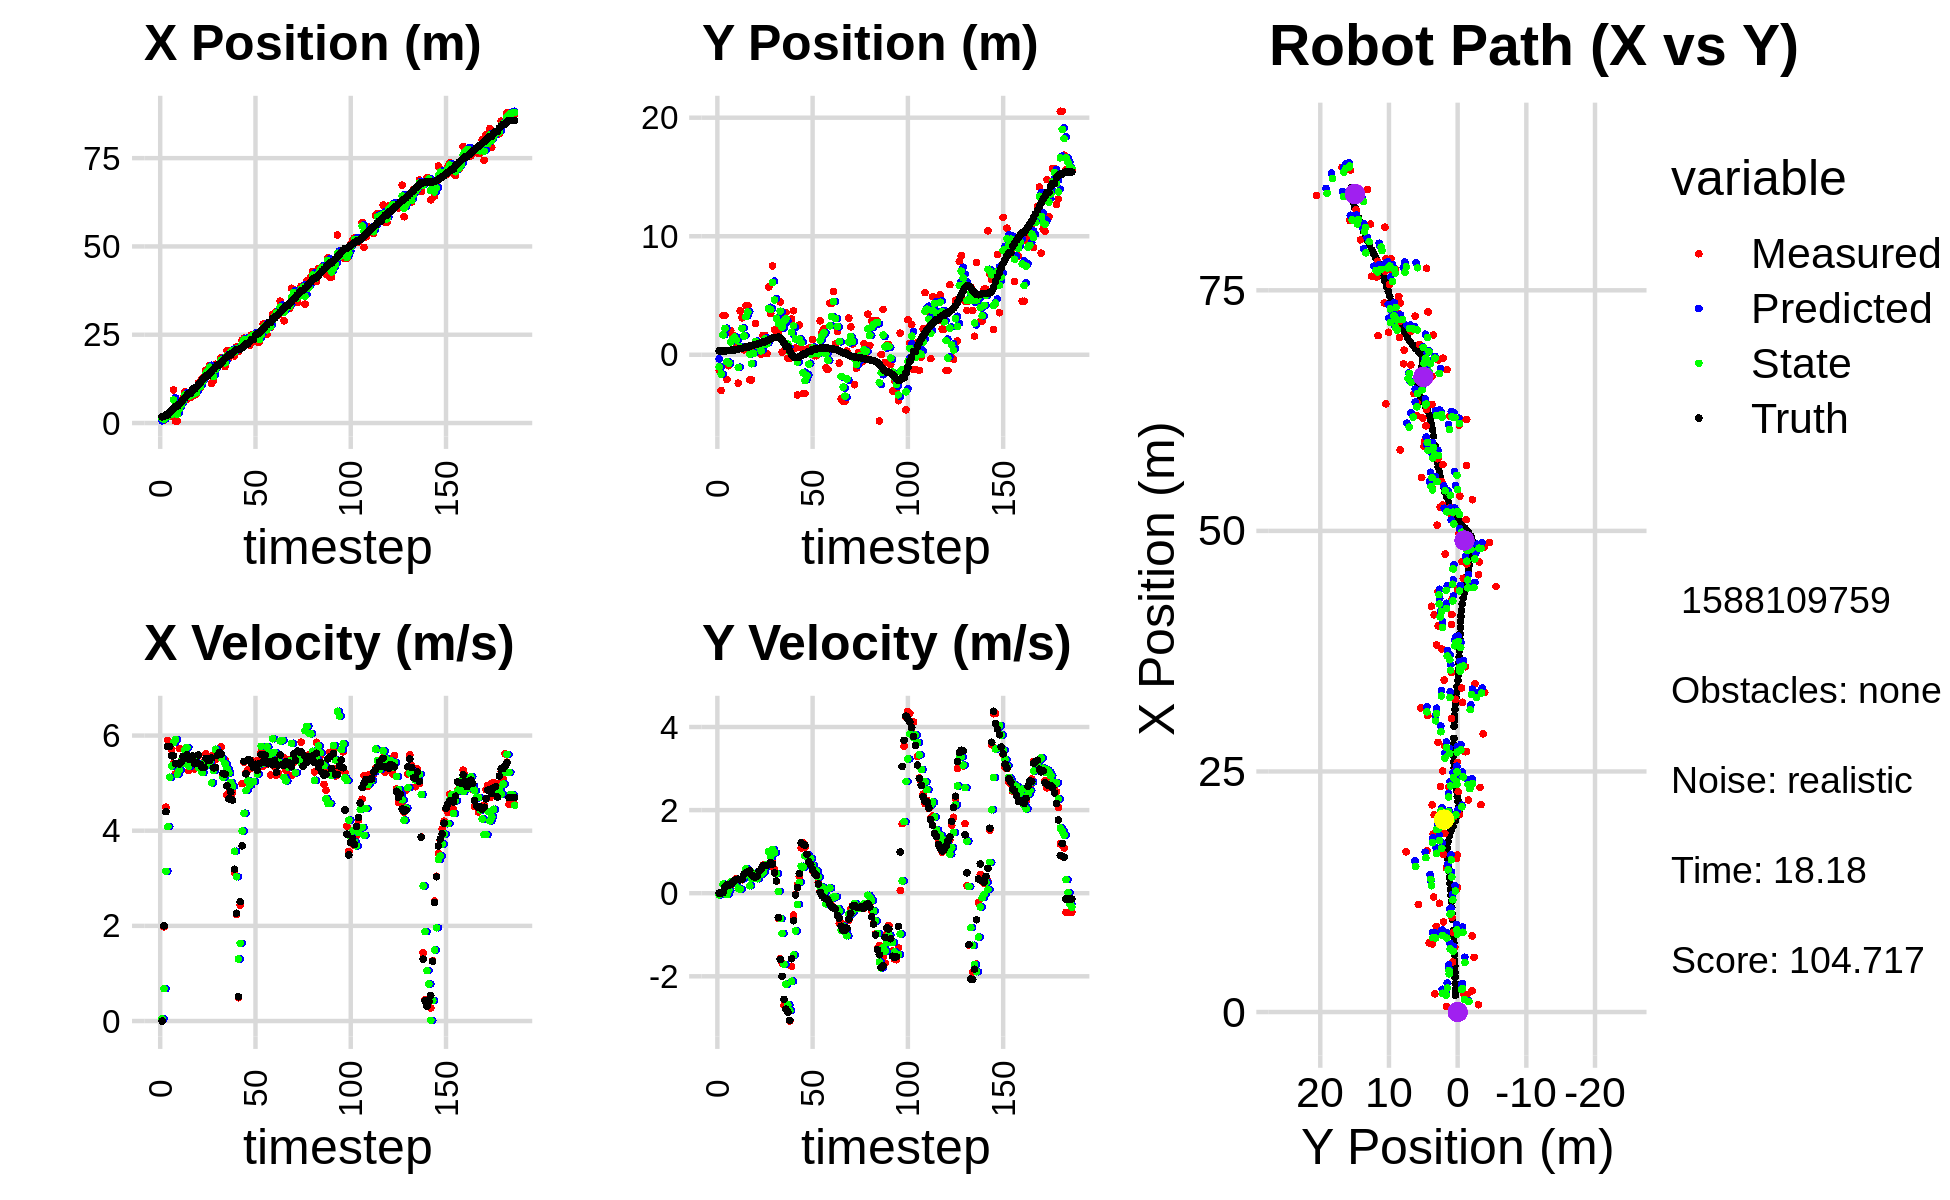

The file beside this chart, header and first rows:
1.758846534590028821e+00, -1.323031306128422457e+00, 0.000000000000000000e+00, -0.000000000000000000e+00, 0.000000000000000000e+00, 0.000000000000000000e+00, 0.000000000000000000e+00, 0.000000000000000000e+00, 6.140359374415055305e-01, -3.478771991567703448e-01, 0.000000000000000000e+00, 0.000000000000000000e+00, 1.740509867841592451e+00, 3.275630480930042943e-01, 0.000000000000000000e+00, 0.000000000000000000e+00, 0.000000000000000000e+00, 4.732744710054248571e-04
1.758846534590028821e+00, -1.323031306128422457e+00, 0.000000000000000000e+00, -0.000000000000000000e+00, 6.140359374415055305e-01, -3.478771991567703448e-01, 0.000000000000000000e+00, 0.000000000000000000e+00, 1.311950289752768395e+00, -1.016376457840656222e+00, 4.910874169800893280e-02, -3.810813007592449980e-02, 1.740509867841592451e+00, 3.275630480930042943e-01, 0.000000000000000000e+00, 0.000000000000000000e+00, 0.000000000000000000e+00, 9.106082870857790112e-05
7.535737753945137563e-01, -3.014989973778577248e+00, 1.978999928462127134e+00, 4.167520255882772081e-04, 1.316861163922569355e+00, -1.020187270848248673e+00, 4.910874169800893280e-02, -3.810813007592449980e-02, 1.082977233327121480e+00, -1.632301900050439070e+00, 6.811124986251835267e-01, -8.742127885566539081e-03, 1.880257487477368317e+00, 3.276513808428963004e-01, 2.000000000000000000e+00, 1.000000000000000021e-03, 2.000000000000000000e+00, -2.105871826643124223e-04
1.893389314709884585e+00, 3.315716712818813416e+00, 4.493966058606849501e+00, 1.745528396022206705e-02, 1.151088483189639744e+00, -1.633176112838995664e+00, 6.811124986251835267e-01, -8.742127885566539081e-03, 1.755738712280423552e+00, 1.670013192775256172e+00, 3.146670831087384546e+00, 2.195611789779144396e-01, 2.308003306579841762e+00, 3.289501357298444950e-01, 4.400000000000000355e+00, 1.600000000000000033e-02, 4.400000095367431641e+00, -3.884140634909272194e-03
1.893389314709884585e+00, 3.315716712818813416e+00, 5.896893625573363273e+00, 1.142224968463684265e-01, 2.070405795389162140e+00, 1.691969310673047566e+00, 3.146670831087384546e+00, 2.195611789779144396e-01, 1.955930346152867427e+00, 2.226291398627835427e+00, 4.085593443012327519e+00, 1.537326687022447236e-01, 2.308003306579841762e+00, 3.289501357298444950e-01, 5.769999999999999574e+00, 1.479999999999999927e-01, 5.771999835968017578e+00, -1.936752162873744965e-02
2.195603013472453124e+00, -2.086042685718776379e+00, 5.759817883760282697e+00, 1.914864951369185386e-01, 2.364489690454099957e+00, 2.241664665498059872e+00, 4.085593443012327519e+00, 1.537326687022447236e-01, 2.348094744217629870e+00, -5.925175172621650610e-01, 5.123342338602864920e+00, -3.598285058353839494e-02, 2.944626689452801482e+00, 3.401369617993945660e-01, 5.769000000000000128e+00, 1.970000000000000084e-01, 5.771999835968017578e+00, -3.323299437761306763e-02
1.873834610567428394e+00, -9.233258380274939059e-01, 5.699851070857293145e+00, 1.894928843910475003e-01, 2.860428978077916184e+00, -5.961158023205188616e-01, 5.123342338602864920e+00, -3.598285058353839494e-02, 2.436954091302754311e+00, -7.161794464276635130e-01, 5.363110396720440320e+00, 7.076348819971381432e-02, 3.596978068436852194e+00, 3.620942225016740568e-01, 5.573999999999999844e+00, 1.930000000000000049e-01, 5.577000141143798828e+00, -3.323299437761306763e-02
9.372183681151351919e+00, 2.049780606347150425e+00, 5.417350317457739095e+00, 1.988883588837890848e-01, 2.973265130974798609e+00, -7.091030976076920789e-01, 5.363110396720440320e+00, 7.076348819971381432e-02, 6.559067515776279222e+00, 1.085495215036649697e+00, 5.852577405618646367e+00, 2.721360516771040849e-01, 4.130917429891858283e+00, 3.811784974581362562e-01, 5.575000000000000178e+00, 2.109999999999999931e-01, 5.578999996185302734e+00, -3.669673576951026917e-02
5.634616613440639465e-01, 1.590934826185583795e+00, 5.195994677290390662e+00, 2.281283315963068825e-01, 7.144325256338143859e+00, 1.112708820204360016e+00, 5.852577405618646367e+00, 2.721360516771040849e-01, 4.315852837960363786e+00, 1.281332026642395316e+00, 5.920517795545673145e+00, 2.434707367518371968e-01, 4.758328318833472181e+00, 4.082587496761485024e-01, 5.408000000000000362e+00, 2.580000000000000071e-01, 5.414000034332275391e+00, -4.387647286057472229e-02
5.634616613440639465e-01, 1.590934826185583795e+00, 5.274960250504209469e+00, 2.913473442274412961e-01, 4.907904617514931012e+00, 1.305679100317578945e+00, 5.920517795545673145e+00, 2.434707367518371968e-01, 2.489273256930411460e+00, 1.491786259211475674e+00, 5.188371777140919683e+00, 2.814097795176532246e-01, 4.758328318833472181e+00, 4.082587496761485024e-01, 5.410999999999999588e+00, 3.099999999999999978e-01, 5.419000148773193359e+00, -5.517607927322387695e-02
5.200220167688232920e+00, 7.374668855672535939e-01, 5.727510310092350565e+00, 3.467977576074894319e-01, 3.008110434644503339e+00, 1.519927237163241074e+00, 5.188371777140919683e+00, 2.814097795176532246e-01, 3.968727000554792106e+00, 1.238676993704635576e+00, 5.269334286368207998e+00, 3.274674754218045436e-01, 5.379383921873442276e+00, 4.419172839402294439e-01, 5.402999999999999581e+00, 3.230000000000000093e-01, 5.412000179290771484e+00, -6.047564372420310974e-02
5.689443260600992147e+00, -2.397148759677938834e+00, 5.428927861287930590e+00, 3.308544813132991980e-01, 4.495660429191612906e+00, 1.271423741246816119e+00, 5.269334286368207998e+00, 3.274674754218045436e-01, 5.148417116449774511e+00, -1.060705428989508592e+00, 5.464630873770618180e+00, 1.217359402002697322e-01, 6.000328898656057675e+00, 4.792810368630483486e-01, 5.443999999999999950e+00, 3.370000000000000218e-01, 5.453999996185302734e+00, -6.086759641766548157e-02
7.068752586781897662e+00, 3.699796228491210925e+00, 5.528701294280421230e+00, 3.207914925094481062e-01, 5.694880203826836684e+00, -1.048531834969481658e+00, 5.464630873770618180e+00, 1.217359402002697322e-01, 6.314566466976675230e+00, 6.646125512571825489e-01, 5.412103345587777170e+00, 9.568005540074182858e-02, 6.630078196681731484e+00, 5.178211027120241949e-01, 5.562000000000000277e+00, 3.210000000000000075e-01, 5.572000026702880859e+00, -5.795795470476150513e-02
8.901882648521072028e+00, 3.119519589676071014e+00, 5.588600491626769085e+00, 3.242670199243097851e-01, 6.855776801535452769e+00, 6.741805567972567470e-01, 5.412103345587777170e+00, 9.568005540074182858e-02, 7.953562526914312869e+00, 2.233724338160911316e+00, 5.694524060602793369e+00, 3.465511873211276073e-01, 7.161652445945508205e+00, 5.487366904131736334e-01, 5.533000000000000362e+00, 3.360000000000000209e-01, 5.543000221252441406e+00, -5.795795470476150513e-02
6.721791267724254837e+00, 4.143808024248273880e-01, 5.558500949491649301e+00, 4.017408172902574015e-01, 8.523014932974591673e+00, 2.268379456893024226e+00, 5.694524060602793369e+00, 3.465511873211276073e-01, 7.696526573698329265e+00, 1.585981513600048132e+00, 5.751075784813145297e+00, 4.190009950777595638e-01, 7.801302790851180724e+00, 5.934736864864335049e-01, 5.596000000000000085e+00, 4.580000000000000182e-01, 5.614999771118164062e+00, -8.736497908830642700e-02
7.179749608510099357e+00, 4.145343615513931823e+00, 5.261855081669511769e+00, 4.608750205669552846e-01, 8.271634152179643706e+00, 1.627881613107823977e+00, 5.751075784813145297e+00, 4.190009950777595638e-01, 7.676321678869284959e+00, 3.211851059482764725e+00, 5.353227441806416742e+00, 5.897539018265640642e-01, 8.438904643081457380e+00, 6.487677828998449359e-01, 5.500000000000000000e+00, 4.939999999999999947e-01, 5.522999763488769531e+00, -8.736497908830642700e-02
7.179749608510099357e+00, 4.145343615513931823e+00, 5.459578385763063757e+00, 4.953044210438103390e-01, 8.211644423049927255e+00, 3.270826449665420910e+00, 5.353227441806416742e+00, 5.897539018265640642e-01, 7.729075585344705956e+00, 3.598369610901840598e+00, 5.454431088775588243e+00, 5.241020676197047923e-01, 8.438904643081457380e+00, 6.487677828998449359e-01, 5.503999999999999559e+00, 5.010000000000000009e-01, 5.526000022888183594e+00, -9.047442674636840820e-02
7.907830357747097416e+00, -2.115792856186160975e+00, 5.533653759341105705e+00, 5.406250414460495035e-01, 8.274518694222264159e+00, 3.650779817663810878e+00, 5.454431088775588243e+00, 5.241020676197047923e-01, 8.087137734964837676e+00, 4.673384470565800086e-02, 5.470140138117332462e+00, 1.789553064090898538e-01, 9.604479670468482055e+00, 7.584444423599239204e-01, 5.567999999999999616e+00, 5.430000000000000382e-01, 5.593999862670898438e+00, -9.738859534263610840e-02
7.907830357747097416e+00, -2.115792856186160975e+00, 5.297545147924477504e+00, 4.303963451927797501e-01, 8.634151748776570656e+00, 6.462937534656698624e-02, 5.470140138117332462e+00, 1.789553064090898538e-01, 8.291174415218083737e+00, -7.596702213605538434e-01, 5.455221432291275541e+00, 3.521968758438934199e-01, 9.604479670468482055e+00, 7.584444423599239204e-01, 5.405999999999999694e+00, 4.380000000000000004e-01, 5.422999858856201172e+00, -8.106643706560134888e-02
8.264339447110790715e+00, 6.374913287611528867e-01, 5.485924585228075578e+00, 4.457011361971011665e-01, 8.836696558447211913e+00, -7.244505337761645292e-01, 5.455221432291275541e+00, 3.521968758438934199e-01, 8.543486998574849167e+00, 1.294137851082768353e-01, 5.421021925580033596e+00, 4.813306336320776202e-01, 1.022527587403563132e+01, 8.118966659712562040e-01, 5.437000000000000277e+00, 3.940000000000000169e-01, 5.452000141143798828e+00, -8.106643706560134888e-02
1.130505496270632193e+01, 2.650426163660625001e+00, 5.581253003173049621e+00, 3.919662827545517536e-01, 9.085589191132852349e+00, 1.775468484714846085e-01, 5.421021925580033596e+00, 4.813306336320776202e-01, 1.014853256581825214e+01, 1.113587146369832803e+00, 5.330955500692886595e+00, 3.687232576192457367e-01, 1.085561072877487021e+01, 8.571880004523708685e-01, 5.589000000000000412e+00, 3.890000000000000124e-01, 5.602000236511230469e+00, -7.011396437883377075e-02
9.844012856911756870e+00, 8.127788663742054887e-01, 5.415292548575869169e+00, 3.712011899929642533e-01, 1.068162811588754124e+01, 1.150459472131757366e+00, 5.330955500692886595e+00, 3.687232576192457367e-01, 1.025774894427840245e+01, 9.410890064521298948e-01, 5.303718999842660153e+00, 3.485961109545847592e-01, 1.148646247396880149e+01, 9.008864895217584268e-01, 5.392000000000000348e+00, 4.169999999999999818e-01, 5.407999992370605469e+00, -6.843978166580200195e-02
1.260666030686775585e+01, 2.778437870412286959e-01, 5.421924442782659170e+00, 4.897640280340598284e-01, 1.078812084426266793e+01, 9.759486175475883263e-01, 5.303718999842660153e+00, 3.485961109545847592e-01, 1.166920276443518034e+01, 7.066748640859772390e-01, 5.221478020569159995e+00, 4.319370780122767650e-01, 1.211394584220965953e+01, 9.534407398566768777e-01, 5.334999999999999964e+00, 5.290000000000000258e-01, 5.361000061035156250e+00, -9.008580446243286133e-02
1.294233126936932088e+01, 5.740578382705321947e-02, 5.444970872815580343e+00, 5.726396335537495830e-01, 1.219135056649209581e+01, 7.498685718872049044e-01, 5.221478020569159995e+00, 4.319370780122767650e-01, 1.257653809720754090e+01, 3.301004943461681163e-01, 5.433288409194400259e+00, 4.546121380504472009e-01, 1.272891318805476679e+01, 1.017234696601954758e+00, 5.330000000000000071e+00, 5.769999999999999574e-01, 5.361000061035156250e+00, -1.047833561897277832e-01
1.498065185590695414e+01, 1.644087448018704878e+00, 5.612586380951667842e+00, 6.747456826308122491e-01, 1.311986693812698057e+01, 3.755617081512128141e-01, 5.433288409194400259e+00, 4.546121380504472009e-01, 1.403176646327823818e+01, 8.542943855268106956e-01, 5.366019970007125828e+00, 5.119574241921761582e-01, 1.336187064675541336e+01, 1.092340125102531756e+00, 5.519999999999999574e+00, 6.650000000000000355e-01, 5.559999942779541016e+00, -1.196458935737609863e-01
1.498065185590695414e+01, 1.644087448018704878e+00, 5.535270278311338110e+00, 6.727267858257083288e-01, 1.456836846027895049e+01, 9.054901279460283448e-01, 5.366019970007125828e+00, 5.119574241921761582e-01, 1.477859947231253201e+01, 1.370871595144649957e+00, 5.512249348533477367e+00, 6.359079990283736938e-01, 1.336187064675541336e+01, 1.092340125102531756e+00, 5.477000000000000313e+00, 6.660000000000000364e-01, 5.517000198364257812e+00, -1.209414526820182800e-01
1.631470906746374538e+01, 9.112031573871007262e-02, 5.500048926806507588e+00, 6.641245215064236485e-01, 1.532982440716588002e+01, 1.434462395047487293e+00, 5.512249348533477367e+00, 6.359079990283736938e-01, 1.581577910225209394e+01, 9.177514338435697194e-01, 5.437541323521698722e+00, 6.907833463496161341e-01, 1.398835456406309952e+01, 1.168374611953471698e+00, 5.477000000000000313e+00, 6.650000000000000355e-01, 5.517000198364257812e+00, -1.201670691370964050e-01
1.117342698589325423e+01, 5.723754359610505382e+00, 5.577162735678264482e+00, 7.006387931061616170e-01, 1.635953323460426390e+01, 9.868297684785313217e-01, 5.437541323521698722e+00, 6.907833463496161341e-01, 1.378732133310213470e+01, 3.903010773750922535e+00, 5.006165946082173690e+00, 1.002607401941862042e+00, 1.462058341515433746e+01, 1.245089485621358794e+00, 5.525999999999999801e+00, 6.850000000000000533e-01, 5.567999839782714844e+00, -1.249716952443122864e-01
1.195353496109656177e+01, 3.487664891524921984e+00, 5.264619775370736221e+00, 6.613751508418190816e-01, 1.428793792771035243e+01, 4.003271513945108495e+00, 5.006165946082173690e+00, 1.002607401941862042e+00, 1.313098590768115059e+01, 3.813312884344556508e+00, 5.266270207749892407e+00, 8.692474127349503199e-01, 1.524908530741326906e+01, 1.324949456541399950e+00, 5.322000000000000064e+00, 7.419999999999999929e-01, 5.374000072479248047e+00, -1.249716952443122864e-01
1.665422761472771285e+01, 7.499602868357950314e+00, 5.492940401292646158e+00, 7.653246305716343567e-01, 1.365761292845613895e+01, 3.900237625618051318e+00, 5.266270207749892407e+00, 8.692474127349503199e-01, 1.513712967538521070e+01, 6.104921670508575815e+00, 5.712518278011657458e+00, 1.054624314838009669e+00, 1.586243331484712016e+01, 1.407580925396931359e+00, 5.328000000000000291e+00, 7.019999999999999574e-01, 5.374000072479248047e+00, -1.384375542402267456e-01
1.637865180729569303e+01, 2.101565672560174125e+00, 5.579214063670199231e+00, 5.674788162488363374e-01, 1.570838150318637716e+01, 6.210384101992376671e+00, 5.712518278011657458e+00, 1.054624314838009669e+00, 1.604140143024049436e+01, 4.631828112932193875e+00, 5.616653984927365784e+00, 9.739082161155527828e-01, 1.639689719677908286e+01, 1.462072326317202187e+00, 5.586999999999999744e+00, 4.869999999999999885e-01, 5.607999801635742188e+00, -1.013644412159919739e-01
1.637865180729569303e+01, 2.101565672560174125e+00, 5.599531996913542642e+00, 2.892905181075842158e-01, 1.660306682873322970e+01, 4.729218934543749420e+00, 5.616653984927365784e+00, 9.739082161155527828e-01, 1.649315796721238669e+01, 3.077833710799688482e+00, 5.582812320721709298e+00, 4.759197145697114939e-01, 1.639689719677908286e+01, 1.462072326317202187e+00, 5.642000000000000348e+00, 2.949999999999999845e-01, 5.650000095367431641e+00, -5.161744728684425354e-02
1.857158243680403586e+01, 1.868482692950365731e+00, 5.765682117156644360e+00, -6.017623516000953909e-01, 1.705143919928455887e+01, 3.125425682256659510e+00, 5.582812320721709298e+00, 4.759197145697114939e-01, 1.782656556625828870e+01, 2.664182025301769841e+00, 5.530279582019562490e+00, 4.392284463160406327e-02, 1.704554450542101662e+01, 1.487417532691539312e+00, 5.607999999999999652e+00, -5.829999999999999627e-01, 5.638000011444091797e+00, 1.039931625127792358e-01
1.677302241358052015e+01, 4.457134200348432884e+00, 5.144612531020409385e+00, -1.577378634716241290e+00, 1.837959352446024397e+01, 2.668574309764930153e+00, 5.530279582019562490e+00, 4.392284463160406327e-02, 1.759781958036655780e+01, 3.668480785892354046e+00, 5.119718623482152786e+00, -6.098232252017758981e-01, 1.768021667032235200e+01, 1.409410669300578789e+00, 5.205000000000000071e+00, -1.594000000000000083e+00, 5.442999839782714844e+00, 2.975079715251922607e-01
1.593981182624113480e+01, 2.191661135849183317e-01, 5.483061386768911305e+00, -1.681149713836938009e+00, 1.810979144271477281e+01, 3.607498463372176278e+00, 5.119718623482152786e+00, -6.098232252017758981e-01, 1.701663517495359557e+01, 2.313637967362720094e+00, 5.410890893849790828e+00, -9.683825728142547717e-01, 1.828191459233438465e+01, 1.217911912354243453e+00, 5.189000000000000057e+00, -2.001999999999999780e+00, 5.561999797821044922e+00, 2.975079715251922607e-01
2.050671458248382706e+01, 3.416366411476126963e+00, 4.755196108568357616e+00, -2.701493932428991052e+00, 1.755772426433857447e+01, 2.216799710081294617e+00, 5.410890893849790828e+00, -9.683825728142547717e-01, 1.897994788145394907e+01, 2.849150024162201422e+00, 5.306405413310155694e+00, -1.713986471471120598e+00, 1.876768577141425709e+01, 9.996219418401974810e-01, 4.942999999999999616e+00, -2.552999999999999936e+00, 5.563000202178955078e+00, 5.166439414024353027e-01
1.849860763544871745e+01, 3.565296126567666590e+00, 4.798670366820393163e+00, -2.726192271299410663e+00, 1.951058842278496286e+01, 2.677751377015089140e+00, 5.306405413310155694e+00, -1.713986471471120598e+00, 1.896930352183400004e+01, 3.049152542177224756e+00, 5.213389483933918100e+00, -2.187618382261367067e+00, 1.931534850637100220e+01, 6.894380588395296883e-01, 4.669999999999999929e+00, -2.791999999999999815e+00, 5.440999984741210938e+00, 5.166439414024353027e-01
2.051754307792341336e+01, -2.860499217634297486e-01, 4.722435732004929498e+00, -2.801728695673679770e+00, 1.949064247022739238e+01, 2.830390703951088049e+00, 5.213389483933918100e+00, -2.187618382261367067e+00, 1.998491681804186371e+01, 8.923559579112505524e-01, 5.011172595818365494e+00, -2.686430152008935313e+00, 1.931534850637100220e+01, 6.894380588395296883e-01, 4.812000000000000277e+00, -2.866999999999999993e+00, 5.600999832153320312e+00, 5.354639887809753418e-01
2.051754307792341336e+01, -2.860499217634297486e-01, 4.794922639674364717e+00, -3.076447006498054915e+00, 2.048603407762369955e+01, 6.237129427103569324e-01, 5.011172595818365494e+00, -2.686430152008935313e+00, 2.049208028092094835e+01, 2.768131902686760126e-01, 4.935686368854468320e+00, -2.827250007498943063e+00, 1.986519324796237740e+01, 3.605825111775136649e-01, 4.642000000000000348e+00, -3.060999999999999943e+00, 5.559999942779541016e+00, 5.704510807991027832e-01
1.902248597181430156e+01, 3.020168139941842966e+00, 3.118956497724661769e+00, -1.757415664843257508e+00, 2.098564891780639385e+01, -5.911810481218304769e-03, 4.935686368854468320e+00, -2.827250007498943063e+00, 2.006992384850531508e+01, 1.900968447159032237e+00, 3.568520540098295335e+00, -2.116950939227248973e+00, 2.039341819335798434e+01, 1.570732720478972000e-02, 3.190999999999999837e+00, -1.578000000000000069e+00, 3.559999942779541016e+00, 5.131204724311828613e-01
2.153822976388693533e+01, 3.707572057123349474e+00, 2.240528805387581812e+00, -5.284268000233263152e-01, 2.042677590251514630e+01, 1.689273353236307340e+00, 3.568520540098295335e+00, -2.116950939227248973e+00, 2.093592548729504799e+01, 2.443606931804588100e+00, 3.033039866479317670e+00, -1.487532054801236736e+00, 2.076409614105283197e+01, -1.848205787409662459e-01, 2.265000000000000124e+00, -6.640000000000000346e-01, 2.359999895095825195e+00, 2.316165119409561157e-01
2.027024173735138035e+01, 5.758162283292618255e-01, 4.890593727099049048e-01, -3.034698190269867132e-02, 2.123922947394298077e+01, 2.294853726324464382e+00, 3.033039866479317670e+00, -1.487532054801236736e+00, 2.081875688977817163e+01, 1.331358553063549888e+00, 1.304712505281408808e+00, -9.081394267378725127e-01, 2.089322745854109087e+01, -2.133874161953498438e-01, 5.110000000000000098e-01, -4.000000000000000083e-02, 5.120000243186950684e-01, 6.197227537631988525e-02
2.154352235851277086e+01, -3.390032992976327986e+00, 2.431008079969597446e+00, 1.972819930756120332e-01, 2.094922814030631386e+01, 1.240544610389762603e+00, 1.304712505281408808e+00, -9.081394267378725127e-01, 2.132622763920134545e+01, -6.057379525168413714e-01, 1.632323674857603102e+00, -2.677679465689983829e-01, 2.097436034686892370e+01, -2.157692766655413819e-01, 2.508000000000000007e+00, 1.370000000000000107e-01, 2.512000083923339844e+00, -8.097489178180694580e-02
2.344328820714787653e+01, 2.502792372128841425e+00, 4.988600352935479876e+00, 4.048365895588142416e-01, 2.148946000668710710e+01, -6.325147471737412319e-01, 1.632323674857603102e+00, -2.677679465689983829e-01, 2.234093532613189481e+01, 1.314104422393668425e+00, 3.993799381103477764e+00, 2.615016249721848762e-01, 2.131756675294407088e+01, -1.812717779693205911e-01, 3.681999999999999940e+00, 4.709999999999999742e-01, 3.711999893188476562e+00, -8.097489178180694580e-02
2.401355707653696214e+01, 5.921480792820464911e-01, 5.434421904662897873e+00, 1.086655664218933559e+00, 2.274031526424224126e+01, 1.340254584890886891e+00, 3.993799381103477764e+00, 2.615016249721848762e-01, 2.350383658588106783e+01, 1.026539789463467134e+00, 4.367012943950806303e+00, 6.486425884011961518e-01, 2.190726745150599797e+01, -6.104116265038612293e-02, 5.458999999999999631e+00, 1.211000000000000076e+00, 5.591000080108642578e+00, -1.973550915718078613e-01
2.333658957529461020e+01, -3.269551919075142532e+00, 5.215320478242984947e+00, 1.219494869664011549e+00, 2.394053788027614971e+01, 1.091404048303586727e+00, 4.367012943950806303e+00, 6.486425884011961518e-01, 2.363855909649679887e+01, -1.527978839600192540e+00, 4.844060746858707134e+00, 6.293716695457457488e-01, 2.240325820468434515e+01, 5.403335222341510563e-02, 5.195000000000000284e+00, 1.179000000000000048e+00, 5.327000141143798828e+00, -2.297022640705108643e-01
2.333658957529461020e+01, -3.269551919075142532e+00, 5.279305627914212096e+00, 1.106421557641878994e+00, 2.412296517118267047e+01, -1.465041672645617910e+00, 4.844060746858707134e+00, 6.293716695457457488e-01, 2.373460770681531073e+01, -2.187577734002548624e+00, 5.053978304512706465e+00, 8.994876163985527917e-01, 2.240325820468434515e+01, 5.403335222341510563e-02, 5.490000000000000213e+00, 1.149999999999999911e+00, 5.610000133514404297e+00, -2.065871208906173706e-01
2.203654640941273968e+01, -1.576130614713450839e+00, 5.296968435594362035e+00, 9.006974797572359082e-01, 2.424000553726657969e+01, -2.097628972362693300e+00, 5.053978304512706465e+00, 8.994876163985527917e-01, 2.321331338046876169e+01, -1.780662245575395319e+00, 4.963338583761741418e+00, 9.349157891242434459e-01, 2.303394019666357195e+01, 1.840214871080766423e-01, 5.483999999999999986e+00, 9.350000000000000533e-01, 5.563000202178955078e+00, -1.684292107820510864e-01
2.498041391362065866e+01, 5.581057733690104605e-01, 5.471009539632611940e+00, 7.633036562332806696e-01, 2.370964723884493708e+01, -1.687170666662970886e+00, 4.963338583761741418e+00, 9.349157891242434459e-01, 2.442741680917193037e+01, -7.967370503242137136e-01, 5.022235840881446478e+00, 7.837768080544673666e-01, 2.366045463090710044e+01, 2.889203492213776592e-01, 5.408999999999999808e+00, 7.540000000000000036e-01, 5.460999965667724609e+00, -1.386230587959289551e-01
2.498041391362065866e+01, 5.581057733690104605e-01, 5.029287830153792882e+00, 7.016755794696932780e-01, 2.492964039326007608e+01, -7.183593695187669992e-01, 5.022235840881446478e+00, 7.837768080544673666e-01, 2.495273004205912670e+01, 5.215201928133006426e-02, 5.032527167083260977e+00, 8.300653890032673177e-01, 2.366045463090710044e+01, 2.889203492213776592e-01, 5.328000000000000291e+00, 6.840000000000000524e-01, 5.370999813079833984e+00, -1.386230587959289551e-01
2.336901307152544405e+01, 1.275702781265855013e+00, 5.386620536271249371e+00, 5.437973611288675624e-01, 2.545598275876745120e+01, 1.351585581816567849e-01, 5.032527167083260977e+00, 8.300653890032673177e-01, 2.435924898333694699e+01, 5.924841729390155631e-01, 5.328148475950050589e+00, 6.659156889623463194e-01, 2.489300143734740800e+01, 4.438335360182021350e-01, 5.395999999999999908e+00, 5.659999999999999476e-01, 5.426000118255615234e+00, -1.006124690175056458e-01
2.289863073844196251e+01, -8.649136234938395451e-02, 5.470195844375964178e+00, 5.522345680375123633e-01, 2.489206383093195285e+01, 6.590757418352501951e-01, 5.328148475950050589e+00, 6.659156889623463194e-01, 2.397713644512909426e+01, 2.001419818206924828e-01, 5.192221853765085271e+00, 5.618583068840606876e-01, 2.539883697042575506e+01, 4.935299588187860853e-01, 5.269999999999999574e+00, 4.759999999999999787e-01, 5.290999889373779297e+00, -1.006124690175056458e-01
2.289863073844196251e+01, -8.649136234938395451e-02, 5.411305206311174842e+00, 4.501934027804529448e-01, 2.449635863050560403e+01, 2.563278125090985293e-01, 5.192221853765085271e+00, 5.618583068840606876e-01, 2.364796403368079680e+01, 1.231833518028117025e-01, 5.402886908506349783e+00, 5.244987162150632765e-01, 2.539883697042575506e+01, 4.935299588187860853e-01, 5.413000000000000256e+00, 4.219999999999999862e-01, 5.428999900817871094e+00, -8.300382643938064575e-02
2.594856635513020393e+01, 5.463456928308701305e-02, 5.662095456027590679e+00, 2.586533490009975678e-01, 2.418825272453143072e+01, 1.756332234243180301e-01, 5.402886908506349783e+00, 5.244987162150632765e-01, 2.497394121965650626e+01, 8.722816135797045733e-02, 5.773963925480239290e+00, 3.897746778321817818e-01, 2.601738631729299200e+01, 5.426273035833946157e-01, 5.604000000000000092e+00, 2.230000000000000038e-01, 5.607999801635742188e+00, -4.564982280135154724e-02
2.802421355295720673e+01, 2.863537235593128116e+00, 5.352768624946131482e+00, 4.978758799876904090e-02, 2.555133761220453081e+01, 1.262056291411886300e-01, 5.773963925480239290e+00, 3.897746778321817818e-01, 2.686432708405737202e+01, 1.217955148426248302e+00, 5.419207590686697884e+00, 1.478448123509281398e-01, 2.665820109866654519e+01, 5.703324509346412441e-01, 5.445000000000000284e+00, 1.799999999999999864e-02, 5.445000171661376953e+00, -9.301009587943553925e-03
2.764314523344256358e+01, 1.889006151705191483e+00, 5.570759130710110973e+00, 5.181517825141693928e-02, 2.740624784312604234e+01, 1.232739629661341096e+00, 5.419207590686697884e+00, 1.478448123509281398e-01, 2.750522982993334509e+01, 1.625244248573814110e+00, 5.545292489344038067e+00, 1.460961012852560192e-01, 2.728905856618009906e+01, 5.744137896711803970e-01, 5.589000000000000412e+00, -6.099999999999999867e-02, 5.590000152587890625e+00, -9.301009587943553925e-03
2.504227054119640172e+01, 2.191394566652884457e+00, 5.396820492522977908e+00, -1.128273819108461945e-01, 2.805975907886774934e+01, 1.639853858702339684e+00, 5.545292489344038067e+00, 1.460961012852560192e-01, 2.638548241770801184e+01, 1.864229192558896520e+00, 5.767240888685045697e+00, 1.382674973216158065e-02, 2.781913840790657488e+01, 5.668513768552086995e-01, 5.456999999999999851e+00, -1.059999999999999970e-01, 5.458000183105468750e+00, 2.090322412550449371e-02
2.704959034962475073e+01, -1.075381428920499038e+00, 5.572204855133312762e+00, -1.414486978206375423e-01, 2.696220650657651774e+01, 1.865611867532112722e+00, 5.767240888685045697e+00, 1.382674973216158065e-02, 2.701184212561018683e+01, 7.440000591286244358e-02, 5.650428983032663943e+00, -2.573601578788879962e-01, 2.844279944952569394e+01, 5.534096652466206079e-01, 5.408000000000000362e+00, -1.370000000000000107e-01, 5.409999847412109375e+00, 2.537924051284790039e-02
2.707683980470106277e+01, -1.250406623623636859e+00, 5.169334757526640622e+00, -1.312219649242617192e-01, 2.757688502391345153e+01, 4.866399012497364673e-02, 5.650428983032663943e+00, -2.573601578788879962e-01, 2.725084237835495315e+01, -4.694377390352643675e-01, 5.541568695466120964e+00, -1.579315080397617754e-01, 2.844279944952569394e+01, 5.534096652466206079e-01, 5.437999999999999723e+00, -1.580000000000000016e-01, 5.440000057220458984e+00, 2.537924051284790039e-02
3.080355453541898214e+01, 4.352287306288157964e+00, 5.594682712418507009e+00, -2.439759808880309633e-01, 2.780499924790156641e+01, -4.852308898392405645e-01, 5.541568695466120964e+00, -1.579315080397617754e-01, 2.912792394274671537e+01, 2.440777052471506003e+00, 5.932510980268681067e+00, 1.256199246033216366e-01, 2.968519485048297923e+01, 5.090196270986968585e-01, 5.386999999999999567e+00, -2.620000000000000107e-01, 5.393000125885009766e+00, 4.358093440532684326e-02
3.080355453541898214e+01, 4.352287306288157964e+00, 5.338613410319858588e+00, -2.993612542947093891e-01, 2.972117504077358419e+01, 2.453339044931837964e+00, 5.932510980268681067e+00, 1.256199246033216366e-01, 3.026109934381963740e+01, 3.216456985782288669e+00, 5.644124539030964449e+00, -1.252630169349993883e-01, 2.968519485048297923e+01, 5.090196270986968585e-01, 5.479000000000000092e+00, -3.330000000000000182e-01, 5.488999843597412109e+00, 5.601605772972106934e-02
... 126 more rows
